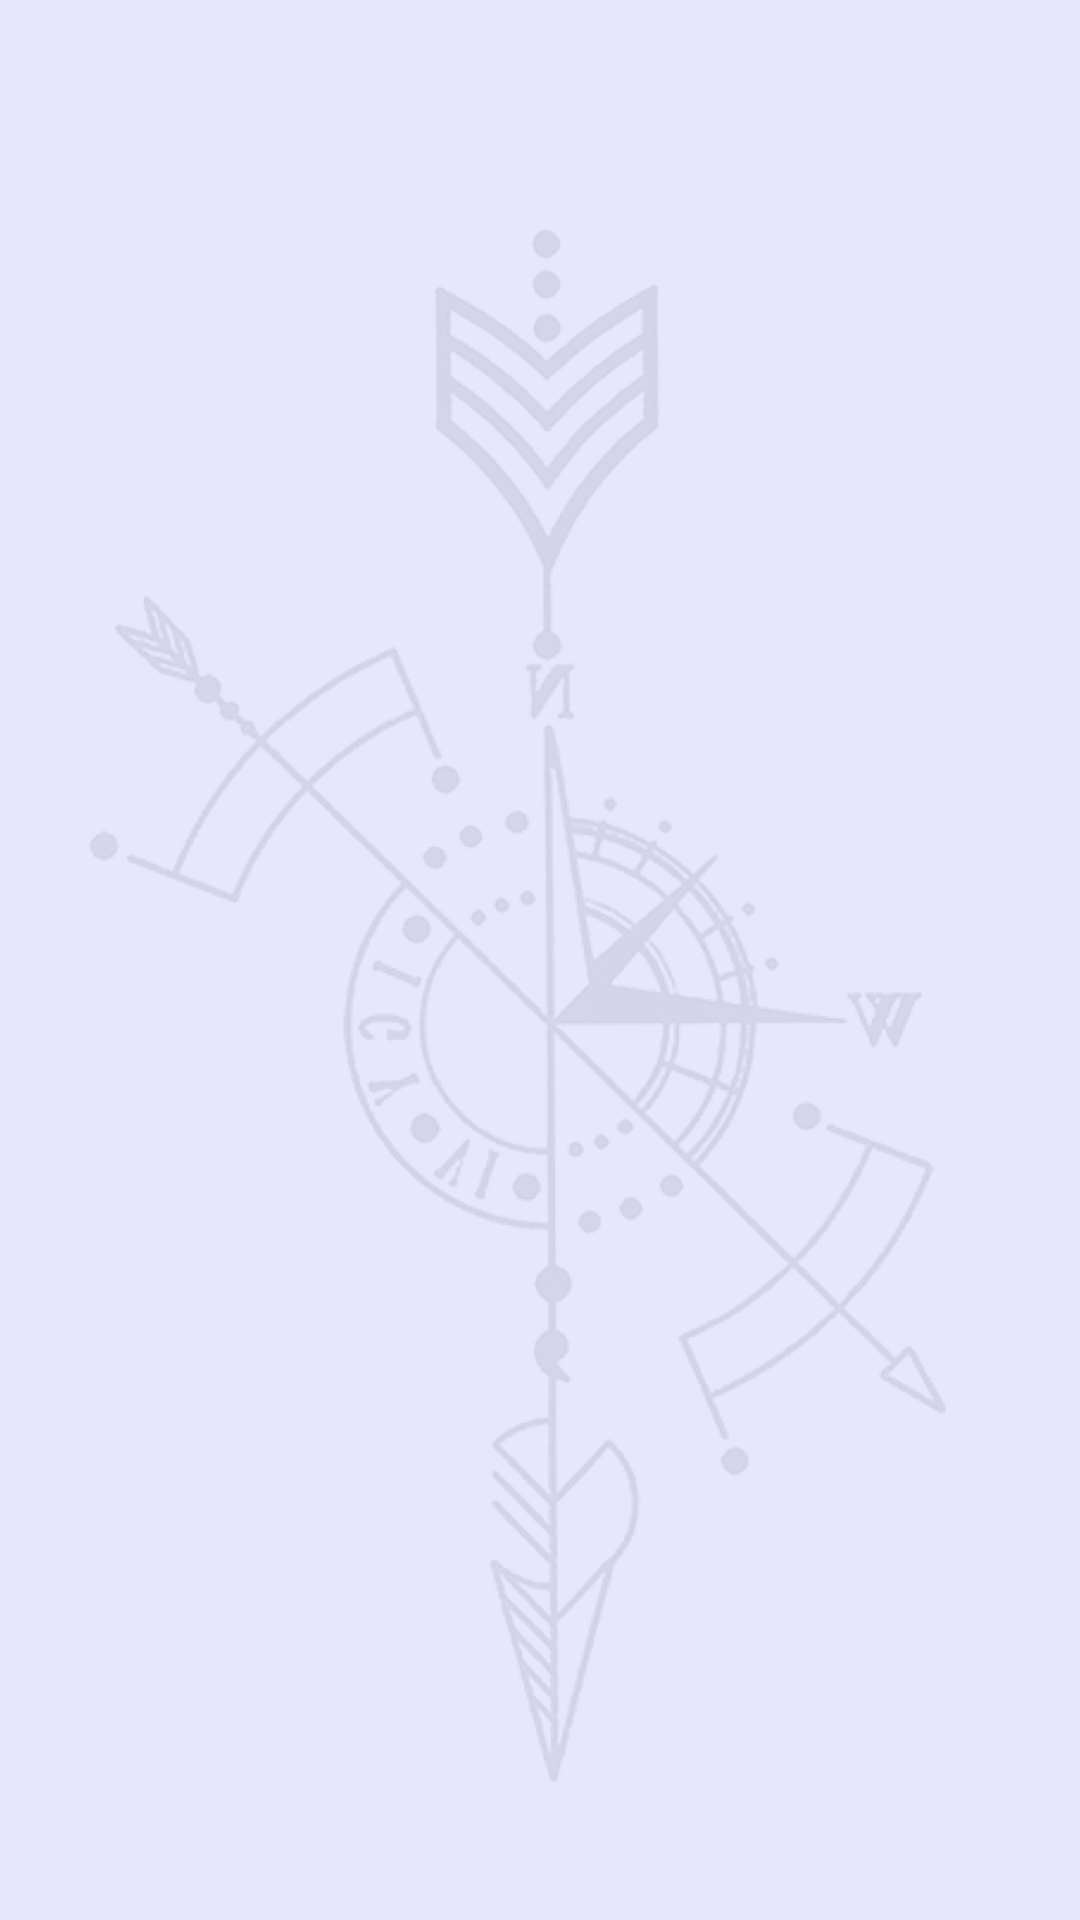

The Android layout XML behind this screen, and the referenced resources:
<!-- AndroidManifest.xml: application theme AppTheme -->
<!-- res/layout/fragment_accueil.xml -->
<LinearLayout
    android:id="@+id/fragment_news_rootview"
    xmlns:android="http://schemas.android.com/apk/res/android"
    xmlns:tools="http://schemas.android.com/tools"
    android:layout_width="match_parent"
    android:layout_height="match_parent"
    tools:context=".AjoutDefi"
    android:gravity="center"
    android:background="#e6e6ff">

    <ImageView
        android:id="@+id/boussole"
        android:layout_width="358dp"
        android:layout_height="540dp"
        android:layout_marginStart="84dp"
        android:layout_marginTop="14dp"
        android:layout_marginEnd="84dp"
        android:alpha="0.1"
        android:src="@drawable/boussole">

    </ImageView>

</LinearLayout>
<!-- resources referenced by this layout -->
<resources>
  <!-- drawable boussole: png bitmap (drawable, 733616 bytes) -->
  <style name="AppTheme" parent="Theme.AppCompat.Light.NoActionBar">
          
          <item name="colorPrimary">@color/colorPrimary</item>
          <item name="colorPrimaryDark">@color/colorPrimaryDark</item>
          <item name="colorAccent">@color/colorAccent</item>
      </style>
  <color name="colorPrimary">#F0CDBB</color>
  <color name="colorPrimaryDark">#000000</color>
  <color name="colorAccent">#DFC667</color>
</resources>
